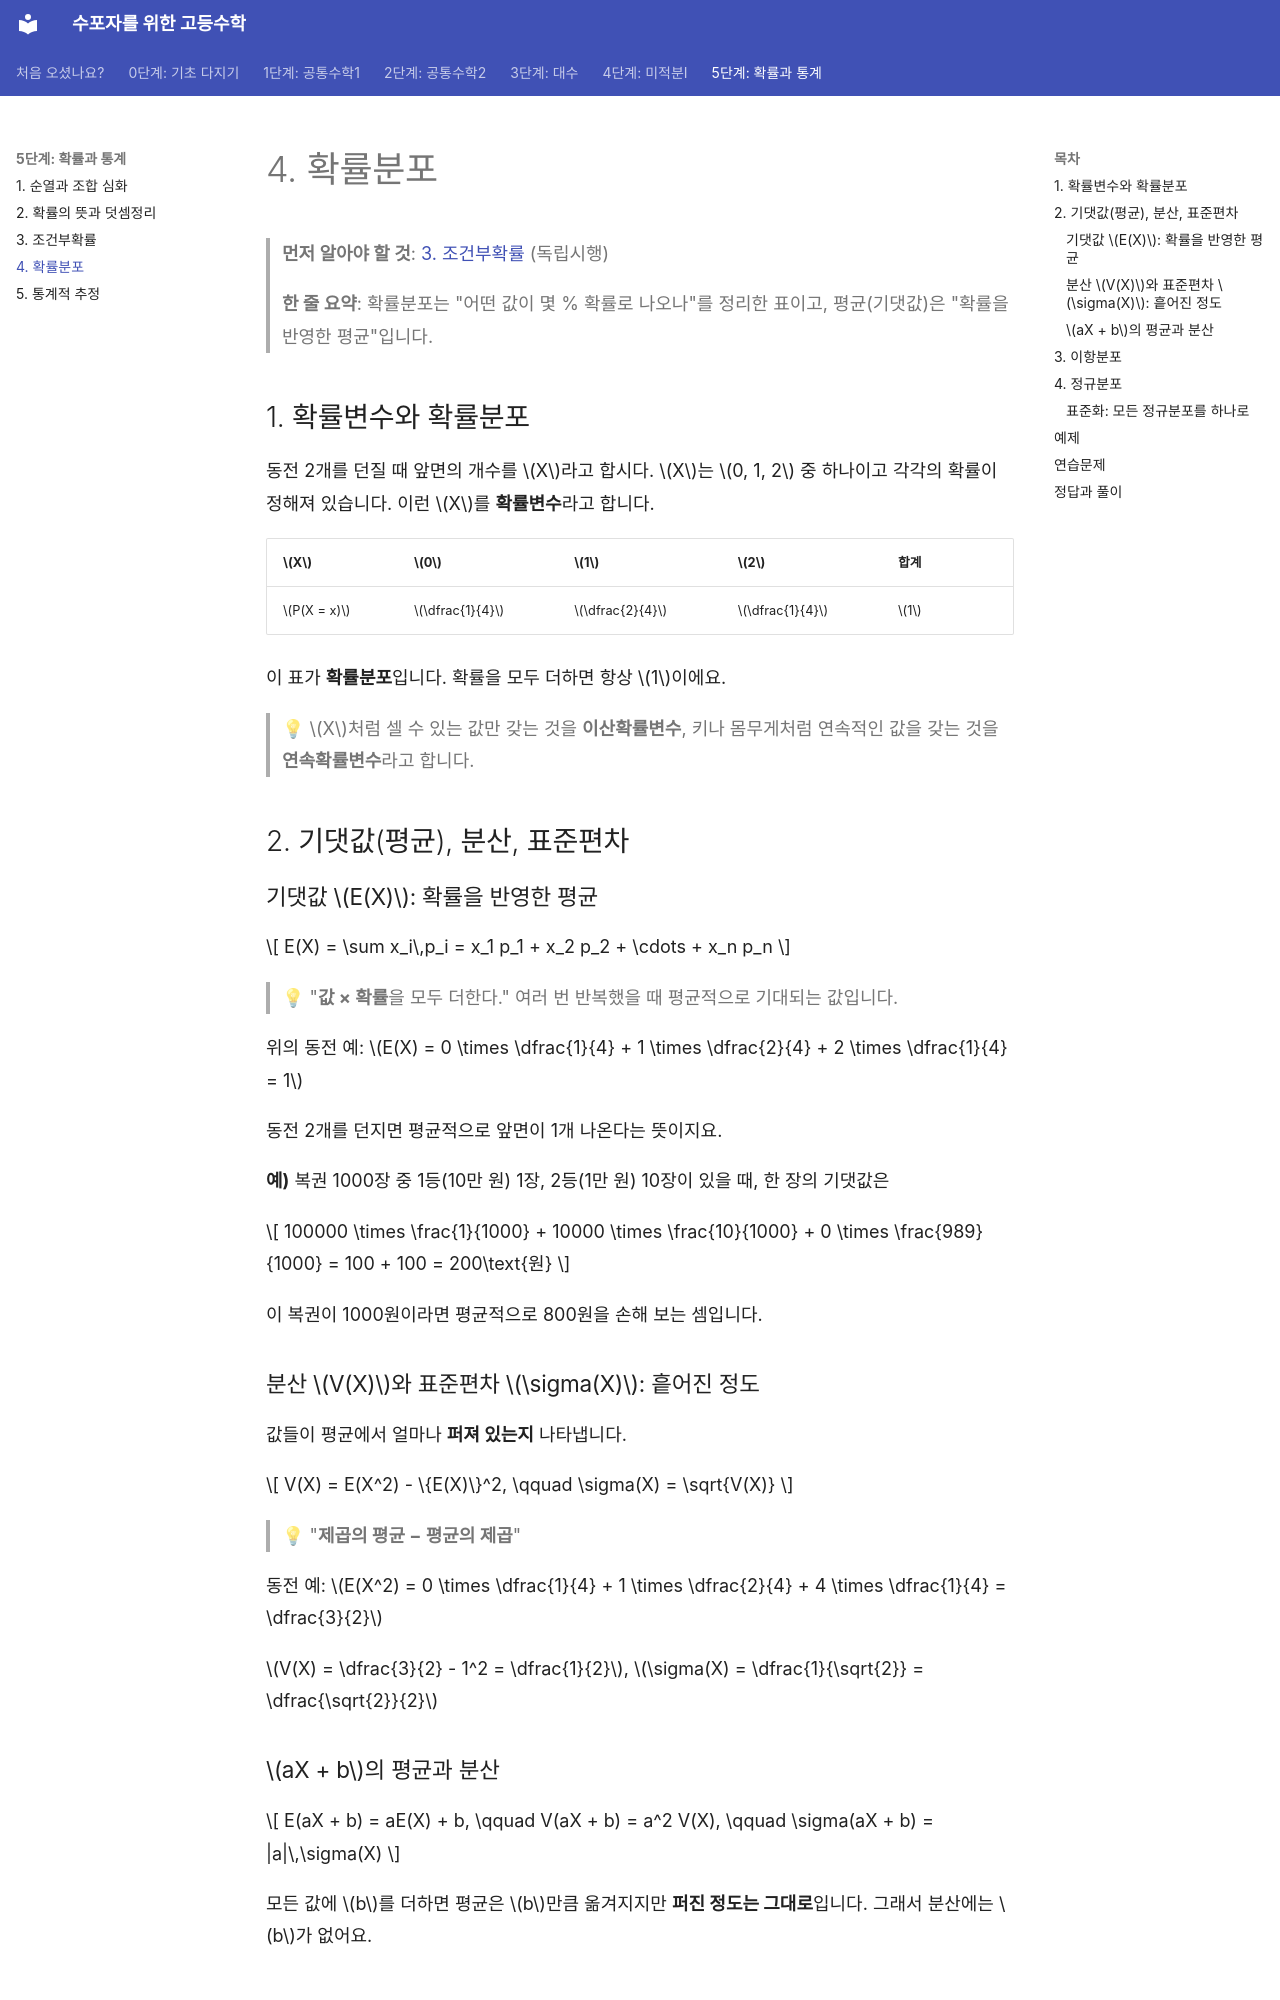

repository: goodhosup/math · page: probability/04-distributions/index.html · generator: mkdocs

# 4. 확률분포

> **먼저 알아야 할 것**: [3. 조건부확률](03-conditional-probability.md) (독립시행)
>
> **한 줄 요약**: 확률분포는 "어떤 값이 몇 % 확률로 나오나"를 정리한 표이고, 평균(기댓값)은 "확률을 반영한 평균"입니다.

## 1. 확률변수와 확률분포

동전 2개를 던질 때 앞면의 개수를 $X$라고 합시다. $X$는 $0, 1, 2$ 중 하나이고 각각의 확률이 정해져 있습니다. 이런 $X$를 **확률변수**라고 합니다.

| $X$ | $0$ | $1$ | $2$ | 합계 |
|---|---|---|---|---|
| $P(X = x)$ | $\dfrac{1}{4}$ | $\dfrac{2}{4}$ | $\dfrac{1}{4}$ | $1$ |

이 표가 **확률분포**입니다. 확률을 모두 더하면 항상 $1$이에요.

> 💡 $X$처럼 셀 수 있는 값만 갖는 것을 **이산확률변수**, 키나 몸무게처럼 연속적인 값을 갖는 것을 **연속확률변수**라고 합니다.

## 2. 기댓값(평균), 분산, 표준편차

### 기댓값 $E(X)$: 확률을 반영한 평균

$$
E(X) = \sum x_i\,p_i = x_1 p_1 + x_2 p_2 + \cdots + x_n p_n
$$

> 💡 "**값 × 확률**을 모두 더한다." 여러 번 반복했을 때 평균적으로 기대되는 값입니다.

위의 동전 예: $E(X) = 0 \times \dfrac{1}{4} + 1 \times \dfrac{2}{4} + 2 \times \dfrac{1}{4} = 1$

동전 2개를 던지면 평균적으로 앞면이 1개 나온다는 뜻이지요.

**예)** 복권 1000장 중 1등(10만 원) 1장, 2등(1만 원) 10장이 있을 때, 한 장의 기댓값은

$$
100000 \times \frac{1}{1000} + 10000 \times \frac{10}{1000} + 0 \times \frac{989}{1000} = 100 + 100 = 200\text{원}
$$

이 복권이 1000원이라면 평균적으로 800원을 손해 보는 셈입니다.

### 분산 $V(X)$와 표준편차 $\sigma(X)$: 흩어진 정도

값들이 평균에서 얼마나 **퍼져 있는지** 나타냅니다.

$$
V(X) = E(X^2) - \{E(X)\}^2, \qquad \sigma(X) = \sqrt{V(X)}
$$

> 💡 "**제곱의 평균 − 평균의 제곱**"

동전 예: $E(X^2) = 0 \times \dfrac{1}{4} + 1 \times \dfrac{2}{4} + 4 \times \dfrac{1}{4} = \dfrac{3}{2}$

$V(X) = \dfrac{3}{2} - 1^2 = \dfrac{1}{2}$, $\sigma(X) = \dfrac{1}{\sqrt{2}} = \dfrac{\sqrt{2}}{2}$
